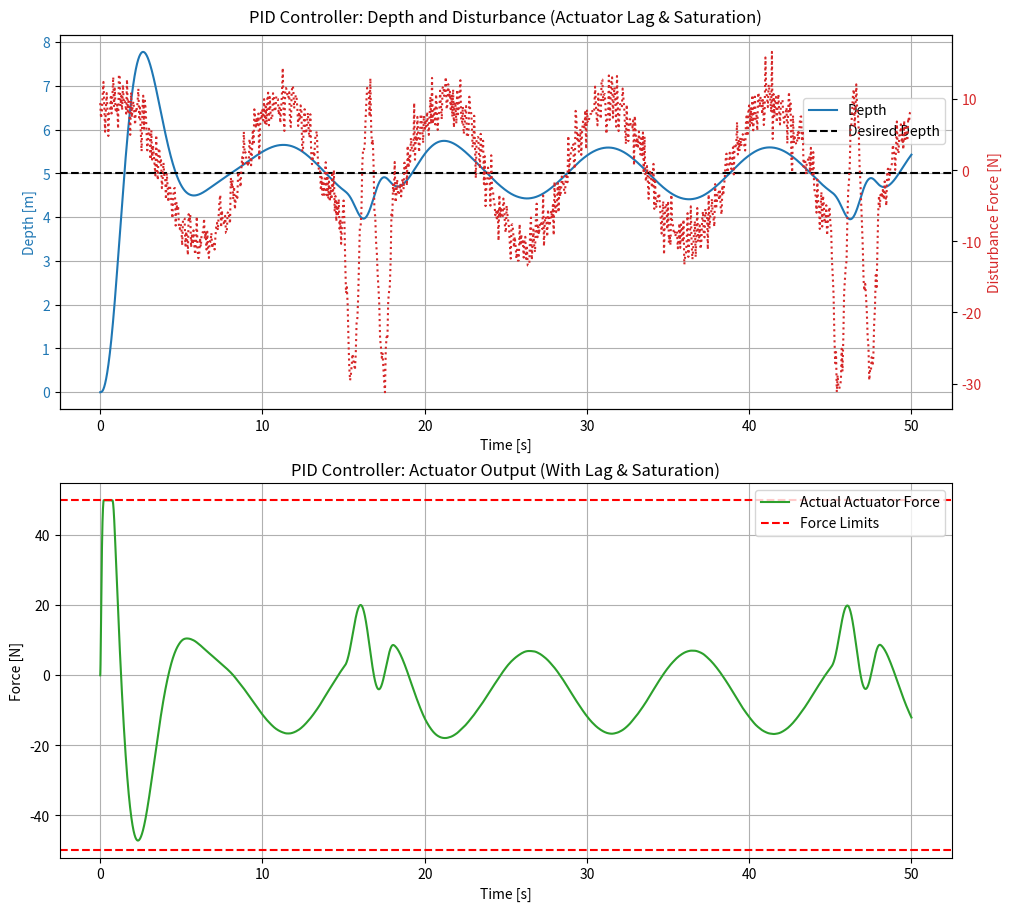
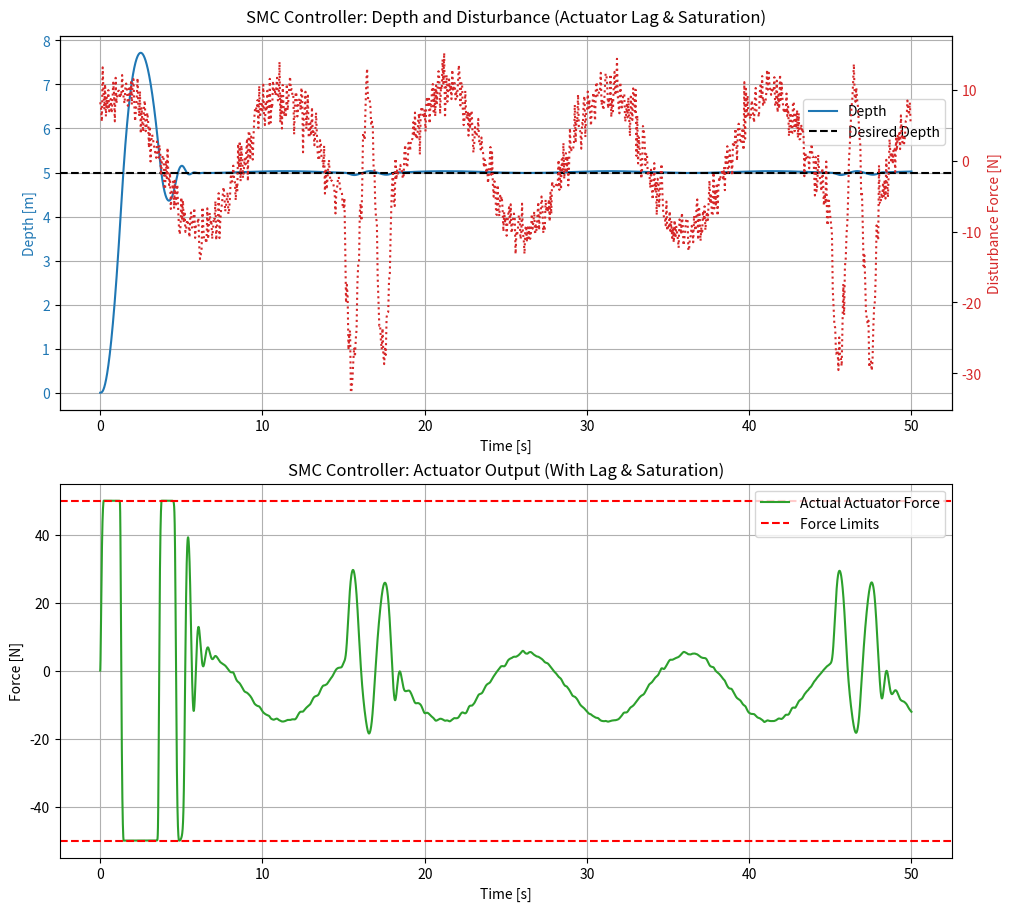
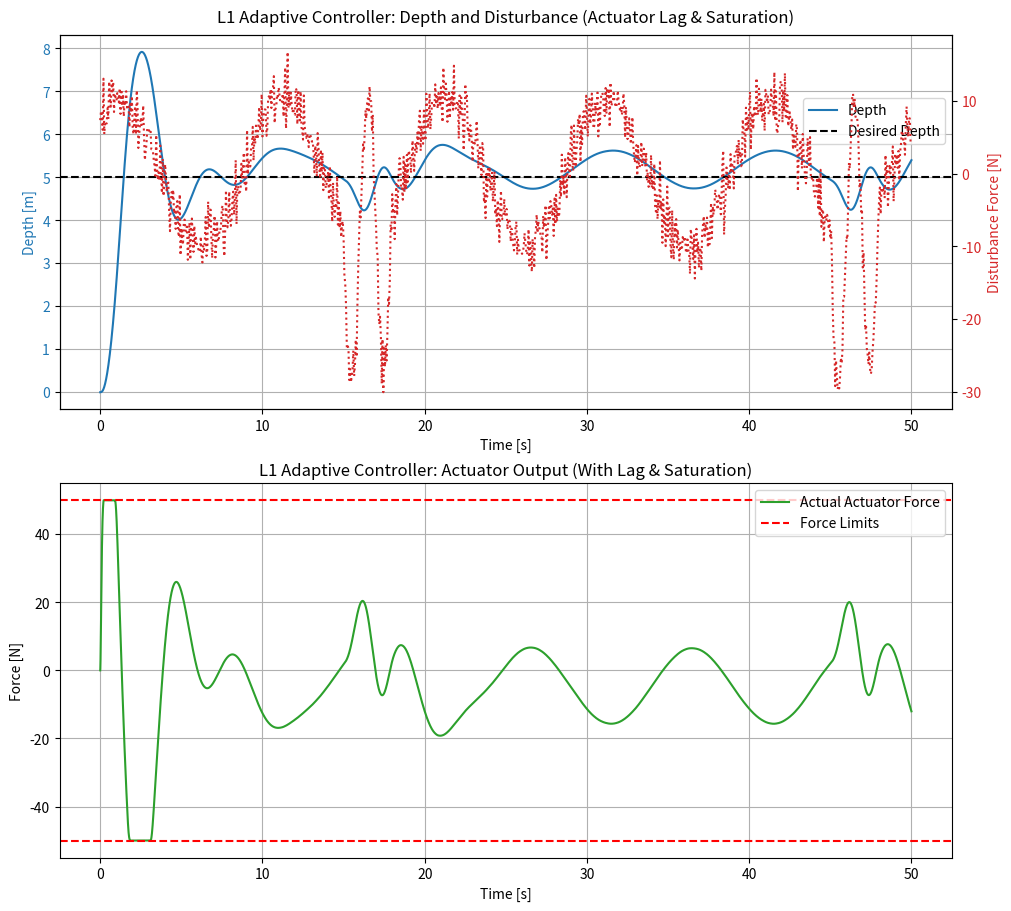

The matplotlib source for these figures, in order:
import numpy as np
import matplotlib.pyplot as plt

# Plant parameters
m = 10.0
d = 5.0
k = 1.0

# Constants
g = 9.81  # gravity
volume = 0.011  # cubic meters
rho_water = 1000.0  # kg/m^3

# Forces
F_gravity = m * g
F_buoyancy = rho_water * g * volume

# Net buoyant force (positive = upwards)
net_buoyancy_force = F_buoyancy - F_gravity  # Should be ~small positive number for positive buoyancy


x_desired = 5.0
MAX_FORCE = 50.0

# Propeller parameters (2nd order)
omega_n = 20.0
zeta = 0.8

# PID Controller
class PIDController:
    def __init__(self, kp, ki, kd):
        self.kp = kp
        self.ki = ki
        self.kd = kd
        self.integral = 0.0
        self.prev_error = 0.0

    def compute(self, error, dt):
        self.integral += error * dt
        derivative = (error - self.prev_error) / dt
        self.prev_error = error
        return self.kp * error + self.ki * self.integral + self.kd * derivative

# Sliding Mode Controller
class SlidingModeController:
    def __init__(self, k_smc, lambda_smc, phi):
        self.k_smc = k_smc
        self.lambda_smc = lambda_smc
        self.phi = phi  # boundary layer thickness
    
    def compute(self, x, x_dot):
        s = self.lambda_smc * (x - x_desired) + x_dot
        return -self.k_smc * np.tanh(s / self.phi)

# Simplified L1 Adaptive Controller
class L1AdaptiveController:
    def __init__(self, k_nominal=20.0, filter_alpha=0.7):
        self.k_nominal = k_nominal
        self.disturbance_estimate = 0.0
        self.filter_alpha = filter_alpha

    def compute(self, x, x_dot, dt):
        error = x_desired - x
        # Nominal control (PD)
        u_nom = self.k_nominal * error - d * x_dot

        # Adaptive element estimates external force as the difference between expected and actual acceleration
        # Here we simulate it simply as a disturbance estimate adjustment.
        # Low-pass filter applied to avoid aggressive responses.
        self.disturbance_estimate = (1 - self.filter_alpha) * self.disturbance_estimate + self.filter_alpha * 0  # Simplified, could be improved with state observer
        # Subtract estimated disturbance from nominal control
        u_total = u_nom - self.disturbance_estimate

        return u_total

# External disturbance
def disturbance(t):
    sin_disturbance = 5.0 * np.sin(2 * np.pi * 0.1 * t) if 10 < t < 30 else 0.0
    impulse = 30.0 if 4.9 < t < 5.1 else 0.0
    return sin_disturbance + impulse

def ocean_current_disturbance(t):
    # Low frequency: tidal oscillation ~ period of 12 hours (~0.000023 Hz)
    tidal_freq = 1/(12*3600)  
    tidal_force = 5.0 * np.sin(2 * np.pi * tidal_freq * t)
    
    # Mid frequency: waves/current gusts ~ period of 10 seconds
    gust_freq = 1/10
    gust_force = 10.0 * np.sin(2 * np.pi * gust_freq * t + np.pi/4)
    
    # High frequency noise: turbulence (white noise)
    noise = 2.0 * np.random.normal(0, 1)
    
    # Random bursts: simulate sudden surges every ~30 seconds lasting 1-3 sec
    burst_force = 0
    if ((t + 15) % 30) < 3:
        burst_force = 20.0 * np.sin(2 * np.pi * 0.5 * t)  # 0.5 Hz burst oscillation
    
    # Total disturbance force
    total_force = tidal_force + gust_force + noise + burst_force
    return total_force


# Simulation parameters
dt = 0.001
T = 50
time = np.arange(0, T, dt)

controllers = {
    'PID': PIDController(kp=20.0, ki=5.0, kd=10.0),
    'SMC': SlidingModeController(k_smc=50.0, lambda_smc=5.0, phi=0.5),
    'L1 Adaptive': L1AdaptiveController(k_nominal=25.0, filter_alpha=0.6)
}

results = {}
disturbances = {}
control_forces = {}

# Simulation loop
for ctrl_name, controller in controllers.items():
    state = np.array([0.0, 0.0])  # [x, x_dot]
    u_actual = 0.0
    u_dot = 0.0
    trajectory = []
    disturbance_values = []
    control_values = []

    for t in time:
        error = x_desired - state[0]

        # Controller command
        if ctrl_name == 'PID':
            u_cmd = controller.compute(error, dt)
        elif ctrl_name == 'SMC':
            u_cmd = controller.compute(state[0], state[1])
        elif ctrl_name == 'L1 Adaptive':
            u_cmd = controller.compute(state[0], state[1], dt)

        # Apply saturation
        u_cmd = np.clip(u_cmd, -MAX_FORCE, MAX_FORCE)

        # Propeller second-order dynamics
        u_ddot = omega_n**2 * (u_cmd - u_actual) - 2 * zeta * omega_n * u_dot
        u_dot += u_ddot * dt
        u_actual += u_dot * dt
        u_actual = np.clip(u_actual, -MAX_FORCE, MAX_FORCE)

        # External disturbance
        dist = ocean_current_disturbance(t)

        # Robot dynamics
        total_force = u_actual + dist + net_buoyancy_force
        x_dot_dot = (total_force - d * state[1] - k * state[0]) / m
        state[1] += x_dot_dot * dt
        state[0] += state[1] * dt

        trajectory.append(state[0])
        disturbance_values.append(dist)
        control_values.append(u_actual)

    results[ctrl_name] = trajectory
    disturbances[ctrl_name] = disturbance_values
    control_forces[ctrl_name] = control_values


# Plot depth & disturbance
for ctrl_name in controllers.keys():
    fig, ax1 = plt.subplots(2, 1, figsize=(10, 9), layout="constrained")
    fig.suptitle(f'{ctrl_name} Controller: Depth and Disturbance (Actuator Lag & Saturation)')

    ax1[0].plot(time, results[ctrl_name], color='tab:blue', label='Depth')
    ax1[0].axhline(y=x_desired, color='k', linestyle='--', label='Desired Depth')
    ax1[0].set_xlabel('Time [s]')
    ax1[0].set_ylabel('Depth [m]', color='tab:blue')
    ax1[0].tick_params(axis='y', labelcolor='tab:blue')
    ax1[0].legend(loc='upper right', bbox_to_anchor=(1, 0.85))
    ax1[0].grid()

    ax2 = ax1[0].twinx()
    ax2.plot(time[::50], disturbances[ctrl_name][::50], color='tab:red', linestyle=':', label='Disturbance Force')
    ax2.set_ylabel('Disturbance Force [N]', color='tab:red')
    ax2.tick_params(axis='y', labelcolor='tab:red')

    
    ax1[1].plot(time, control_forces[ctrl_name], color='tab:green', label='Actual Actuator Force')
    ax1[1].axhline(y=MAX_FORCE, color='r', linestyle='--', label='Force Limits')
    ax1[1].axhline(y=-MAX_FORCE, color='r', linestyle='--')
    ax1[1].set_xlabel('Time [s]')
    ax1[1].set_ylabel('Force [N]')
    ax1[1].set_title(f'{ctrl_name} Controller: Actuator Output (With Lag & Saturation)')
    ax1[1].legend()
    ax1[1].grid()
plt.show()
